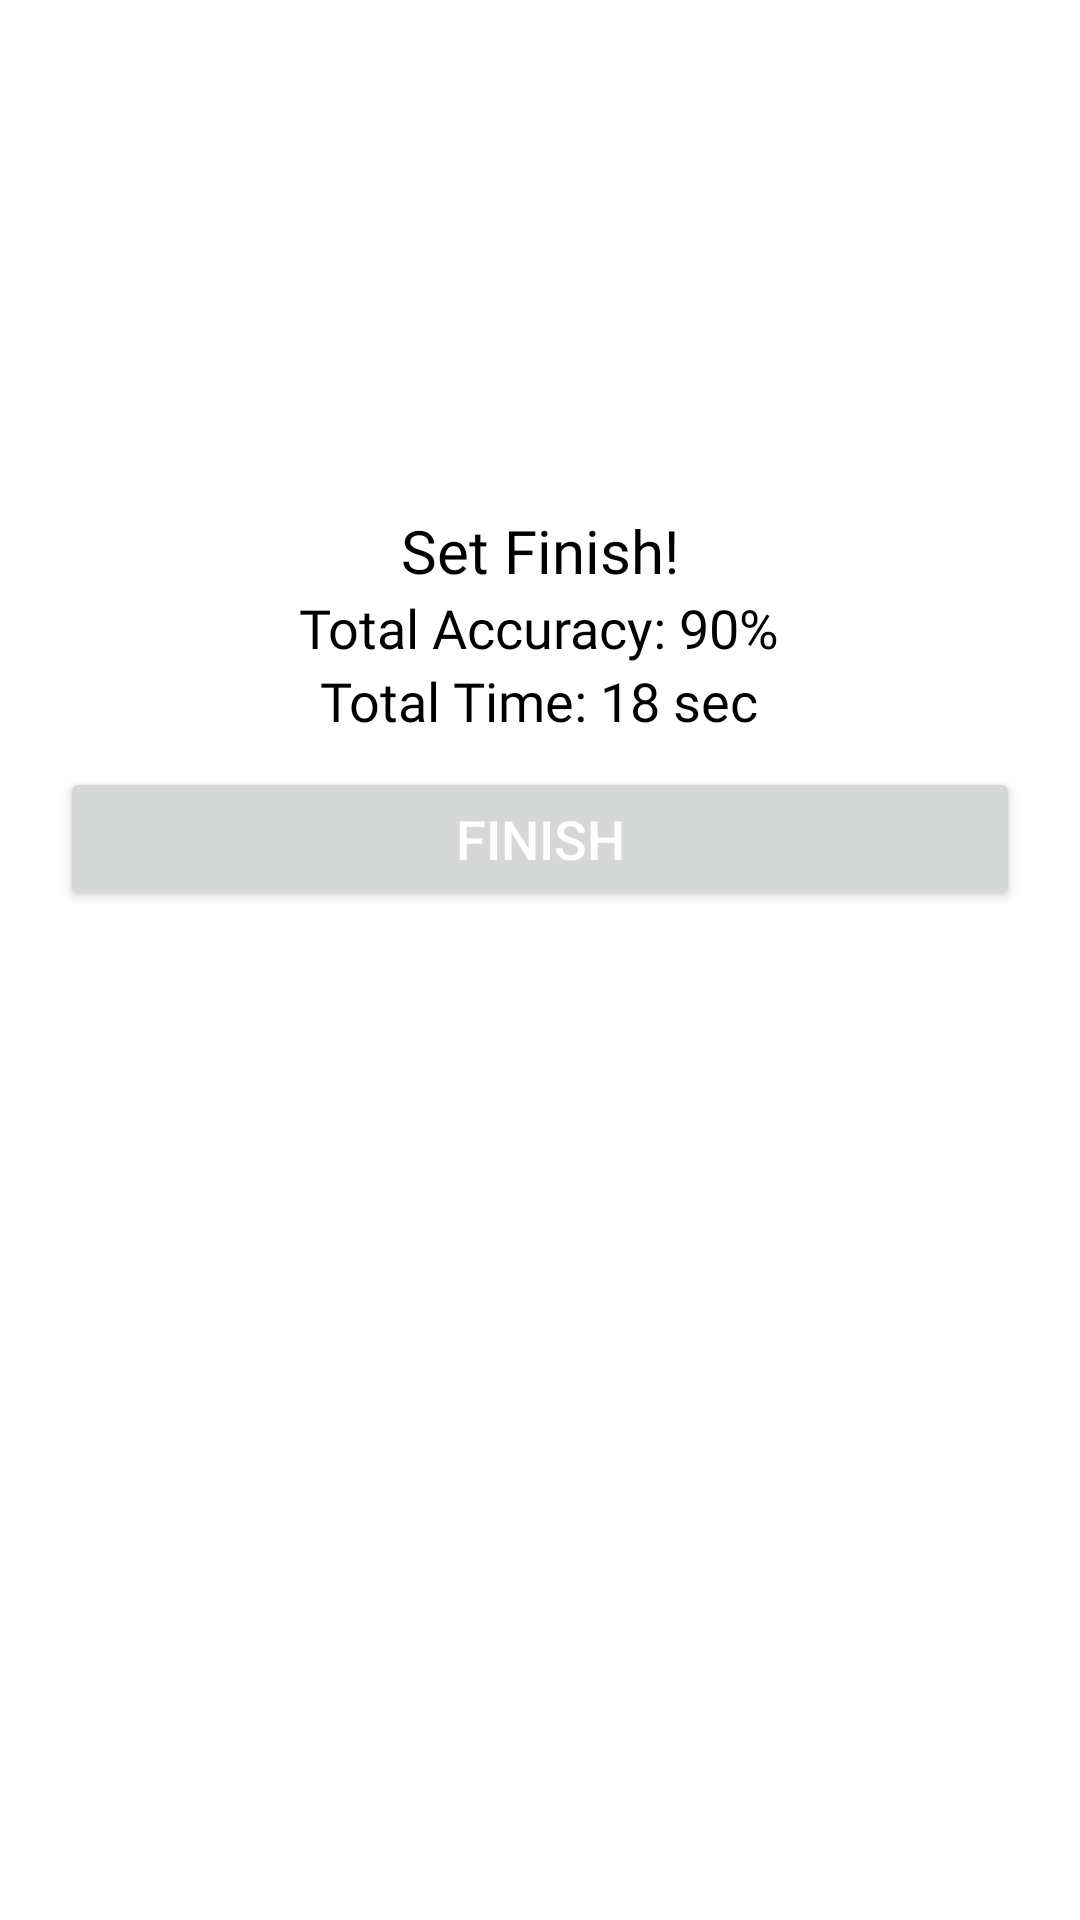

Android layout source for this screen:
<!-- AndroidManifest.xml: application theme Theme.GymCompanion -->
<!-- res/layout/activity_exercise_finish.xml -->
<?xml version="1.0" encoding="utf-8"?>
<LinearLayout xmlns:android="http://schemas.android.com/apk/res/android"
    xmlns:tools="http://schemas.android.com/tools"
    android:layout_width="match_parent"
    android:layout_height="match_parent"
    tools:context=".ui.CustomViews.ExerciseFinishActivity"
    android:gravity="center_horizontal"
    android:orientation="vertical"
    android:background="@color/white"
    android:padding="10dp"
    android:paddingStart="20dp"
    android:paddingEnd="20dp">

    <ImageView
        android:layout_width="150dp"
        android:layout_height="150dp"
        android:src="@drawable/celebrating"
        android:contentDescription="@string/set_finish_image"
        />

    <Space
        android:layout_width="wrap_content"
        android:layout_height="10dp"
        />
    <TextView
        android:layout_width="wrap_content"
        android:layout_height="wrap_content"
        android:text="@string/set_finish"
        android:textColor="@color/black"
        android:textSize="20sp"
        android:fontFamily="@font/poppins_bold"
        />
    <TextView
        android:id="@+id/totalAcc"
        android:layout_width="wrap_content"
        android:layout_height="wrap_content"
        android:text="@string/total_accuracy_template"
        android:textColor="@color/black"
        android:textSize="18sp"
        android:fontFamily="@font/poppins"
        />
    <TextView
        android:id="@+id/totalTime"
        android:layout_width="wrap_content"
        android:layout_height="wrap_content"
        android:text="@string/total_time_template"
        android:textSize="18sp"
        android:textColor="@color/black"
        android:fontFamily="@font/poppins"
        android:layout_marginBottom="10dp"
        />

    <Button
        android:id="@+id/finish"
        android:layout_width="match_parent"
        android:layout_height="wrap_content"
        android:text="@string/finish"
        android:textColor="@color/white"
        android:textSize="18sp"
        />


</LinearLayout>
<!-- resources referenced by this layout -->
<resources>
  <color name="black">#FF000000</color>
  <color name="white">#FFFFFFFF</color>
  <string name="finish">Finish</string>
  <string name="set_finish">Set Finish!</string>
  <string name="set_finish_image">set finish image</string>
  <string name="total_accuracy_template">Total Accuracy: 90%</string>
  <string name="total_time_template">Total Time: 18 sec</string>
  <style name="Theme.GymCompanion" parent="Base.Theme.GymCompanion" />
  <style name="Base.Theme.GymCompanion" parent="Theme.Material3.DayNight.NoActionBar">
          
          <item name="colorPrimary">@color/lightPrimary</item>
          <item name="colorPrimaryVariant">@color/lightPrimaryVariant</item>
          <item name="colorSecondary">@color/lightSecondary</item>
          <item name="colorSecondaryVariant">@color/lightSecondaryVariant</item>
          <item name="colorSurface">@color/white</item>
  
  
          <item name="colorOnPrimary">@color/black</item>
          <item name="colorOnSecondary">@color/black</item>
          <item name="android:datePickerDialogTheme">@style/date_picker</item>
          <item name="android:actionMenuTextColor">@color/black</item>
  
      </style>
  <color name="lightPrimary">#99A799</color>
  <color name="lightPrimaryVariant">#D3E4CD</color>
  <color name="lightSecondary">#F2DDC1</color>
  <color name="lightSecondaryVariant">#B5A590</color>
  <style name="date_picker" parent="android:Theme.Material.Light.Dialog">
          <item name="android:colorAccent">@color/lightPrimary</item>
      </style>
</resources>
